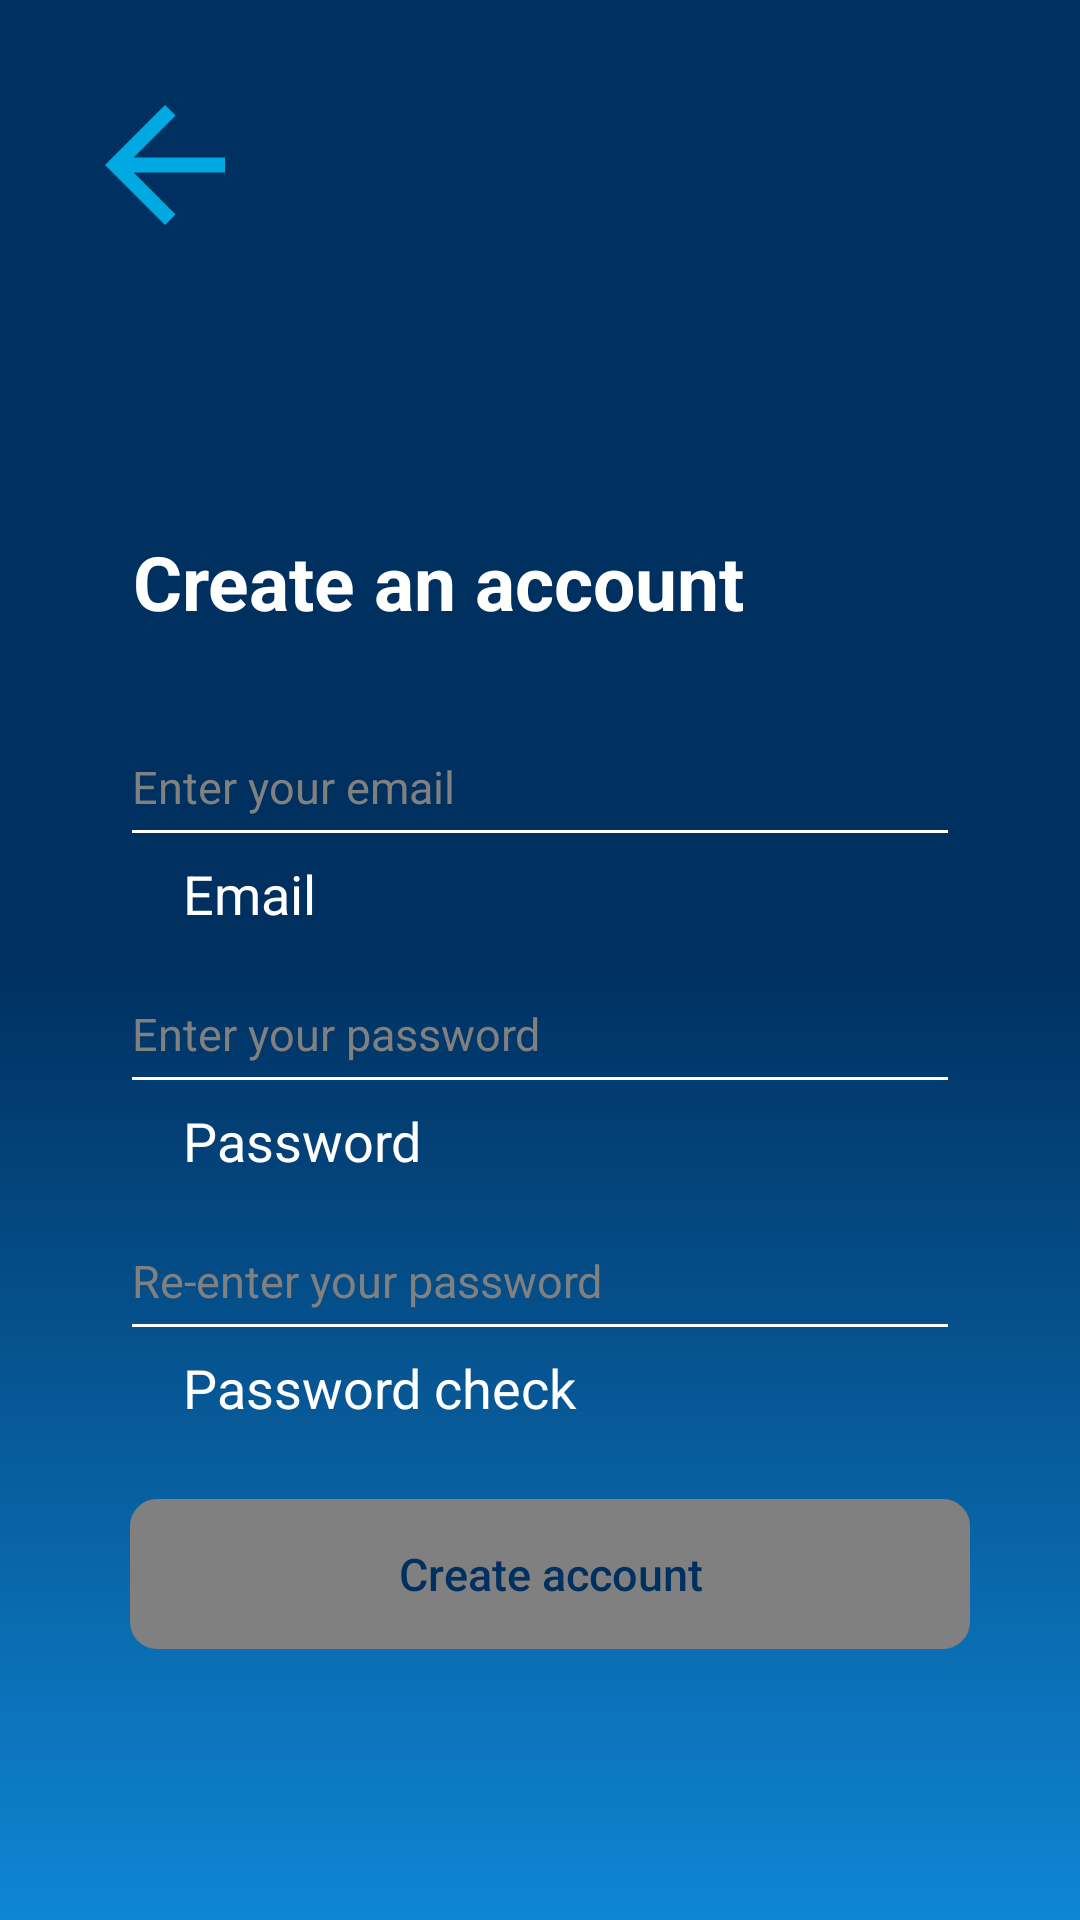

Layout XML and referenced resources for this Android screen:
<!-- AndroidManifest.xml: application theme Theme.Final -->
<!-- res/layout/activity_sign_up.xml -->
<?xml version="1.0" encoding="utf-8"?>
<androidx.constraintlayout.widget.ConstraintLayout xmlns:android="http://schemas.android.com/apk/res/android"
    xmlns:app="http://schemas.android.com/apk/res-auto"
    xmlns:tools="http://schemas.android.com/tools"
    android:layout_width="match_parent"
    android:layout_height="match_parent"
    tools:context=".request1.SignUpActivity"
    android:background="@drawable/custom_background">

    <ImageButton
        android:id="@+id/back_sign_up"
        android:src="@drawable/baseline_arrow_back_24"
        android:layout_width="wrap_content"
        android:layout_height="wrap_content"
        android:layout_marginTop="25dp"
        android:layout_marginStart="25dp"
        android:contentDescription="Enter"
        android:background="@color/navy_blue"
        android:text="@string/app_name"
        android:textColor="@color/white"
        android:textSize="40sp"
        android:textStyle="bold"
        app:layout_constraintStart_toStartOf="parent"
        app:layout_constraintTop_toTopOf="parent"
        />

    <TextView
        android:id="@+id/create_acc"
        android:layout_width="wrap_content"
        android:layout_height="wrap_content"
        android:layout_marginTop="92dp"
        android:text="@string/create_acc"
        android:textColor="@color/white"
        android:textSize="25sp"
        android:textStyle="bold"
        app:layout_constraintEnd_toEndOf="parent"
        app:layout_constraintHorizontal_bias="0.285"
        app:layout_constraintStart_toStartOf="parent"
        app:layout_constraintTop_toBottomOf="@+id/back_sign_up" />

    <EditText
        android:id="@+id/email_phone"
        android:layout_width="280dp"
        android:layout_height="50dp"
        android:layout_marginTop="25dp"
        android:hint="@string/email_phone"
        android:textColorHint="@color/grey"
        android:textColor="@color/white"
        android:backgroundTint="@color/white"
        android:textSize="15sp"
        app:layout_constraintEnd_toEndOf="parent"
        app:layout_constraintStart_toStartOf="parent"
        app:layout_constraintTop_toBottomOf="@+id/create_acc" />

    <TextView
        android:id="@+id/email_phone_acc"
        android:layout_width="wrap_content"
        android:layout_height="wrap_content"
        android:text="@string/email_phone_acc"
        android:textColor="@color/white"
        android:textSize="18sp"

        app:layout_constraintEnd_toEndOf="parent"
        app:layout_constraintHorizontal_bias="0.193"
        app:layout_constraintStart_toStartOf="parent"
        app:layout_constraintTop_toBottomOf="@+id/email_phone" />

    <EditText
        android:id="@+id/password"
        android:layout_width="280dp"
        android:layout_height="50dp"
        android:layout_marginTop="8dp"
        android:backgroundTint="@color/white"
        android:inputType="textPassword"
        android:hint="@string/password"
        android:textColor="@color/white"
        android:textColorHint="@color/grey"
        android:textSize="15sp"
        app:layout_constraintEnd_toEndOf="parent"
        app:layout_constraintStart_toStartOf="parent"
        app:layout_constraintTop_toBottomOf="@+id/email_phone_acc" />

    <TextView
        android:id="@+id/password_acc"
        android:layout_width="wrap_content"
        android:layout_height="wrap_content"
        android:text="@string/password_acc"
        android:textColor="@color/white"
        android:textSize="18sp"
        app:layout_constraintEnd_toEndOf="parent"
        app:layout_constraintHorizontal_bias="0.0"
        app:layout_constraintStart_toStartOf="@+id/email_phone_acc"
        app:layout_constraintTop_toBottomOf="@+id/password"/>

    <EditText
        android:id="@+id/re_enter_password"
        android:layout_width="280dp"
        android:layout_height="50dp"
        android:layout_marginTop="8dp"
        android:backgroundTint="@color/white"
        android:inputType="textPassword"
        android:hint="@string/re_enter_password"
        android:textColor="@color/white"
        android:textColorHint="@color/grey"
        android:textSize="15sp"
        app:layout_constraintEnd_toEndOf="parent"
        app:layout_constraintStart_toStartOf="parent"
        app:layout_constraintTop_toBottomOf="@+id/password_acc" />

    <TextView
        android:id="@+id/re_enter_password_acc"
        android:layout_width="wrap_content"
        android:layout_height="wrap_content"
        android:text="@string/re_enter_password_check"
        android:textColor="@color/white"
        android:textSize="18sp"
        app:layout_constraintEnd_toEndOf="parent"
        app:layout_constraintHorizontal_bias="0.0"
        app:layout_constraintStart_toStartOf="@+id/password_acc"
        app:layout_constraintTop_toBottomOf="@+id/re_enter_password"/>
    <Button
        android:id="@+id/sign_up"
        android:layout_width="280dp"
        android:layout_height="50dp"
        android:layout_marginTop="25dp"
        android:background="@drawable/custom_login_btn"
        android:text="Create account"
        android:backgroundTint="@color/grey"

        android:textAllCaps="false"
        android:textColor="@color/navy_blue"
        android:textSize="15sp"
        app:layout_constraintEnd_toEndOf="parent"
        app:layout_constraintHorizontal_bias="0.541"
        app:layout_constraintStart_toStartOf="parent"
        app:layout_constraintTop_toBottomOf="@+id/re_enter_password_acc" />


</androidx.constraintlayout.widget.ConstraintLayout>
<!-- resources referenced by this layout -->
<resources>
  <color name="grey">#808080</color>
  <color name="navy_blue">#003060</color>
  <color name="white">#FFFFFFFF</color>
  <!-- drawable baseline_arrow_back_24 (drawable) -->
  <vector android:autoMirrored="true" android:height="60dp"
      android:tint="#00A9E2" android:viewportHeight="24"
      android:viewportWidth="24" android:width="60dp" xmlns:android="http://schemas.android.com/apk/res/android">
      <path android:fillColor="@android:color/white" android:pathData="M20,11H7.83l5.59,-5.59L12,4l-8,8 8,8 1.41,-1.41L7.83,13H20v-2z"/>
  </vector>
  <!-- drawable custom_background (drawable) -->
  <?xml version="1.0" encoding="utf-8"?>
  <shape xmlns:android="http://schemas.android.com/apk/res/android">
      <gradient
          android:angle="90"
          android:centerColor="#003060"
          android:endColor="#003060"
          android:startColor="#0E86D4"
          android:type="linear" />
  </shape>
  <!-- drawable custom_login_btn (drawable) -->
  <?xml version="1.0" encoding="utf-8"?>
  <shape xmlns:android="http://schemas.android.com/apk/res/android">
      <stroke
          android:width="2dp"
          android:color="@color/grey"
          />
      <corners android:radius="8dp"/>
  </shape>
  <string name="app_name">Pham</string>
  <string name="create_acc">Create an account</string>
  <string name="email_phone">Enter your email</string>
  <string name="email_phone_acc">Email</string>
  <string name="password">Enter your password</string>
  <string name="password_acc">Password</string>
  <string name="re_enter_password">Re-enter your password</string>
  <string name="re_enter_password_check">Password check</string>
  <style name="Theme.Final" parent="Base.Theme.Final" />
  <style name="Base.Theme.Final" parent="Theme.MaterialComponents.DayNight.NoActionBar.Bridge">
          
          
          <item name="colorPrimary">@color/midnight_blue</item>
          <item name="colorPrimaryVariant">@color/navy_blue</item>
      </style>
  <color name="midnight_blue">#41729F</color>
</resources>
